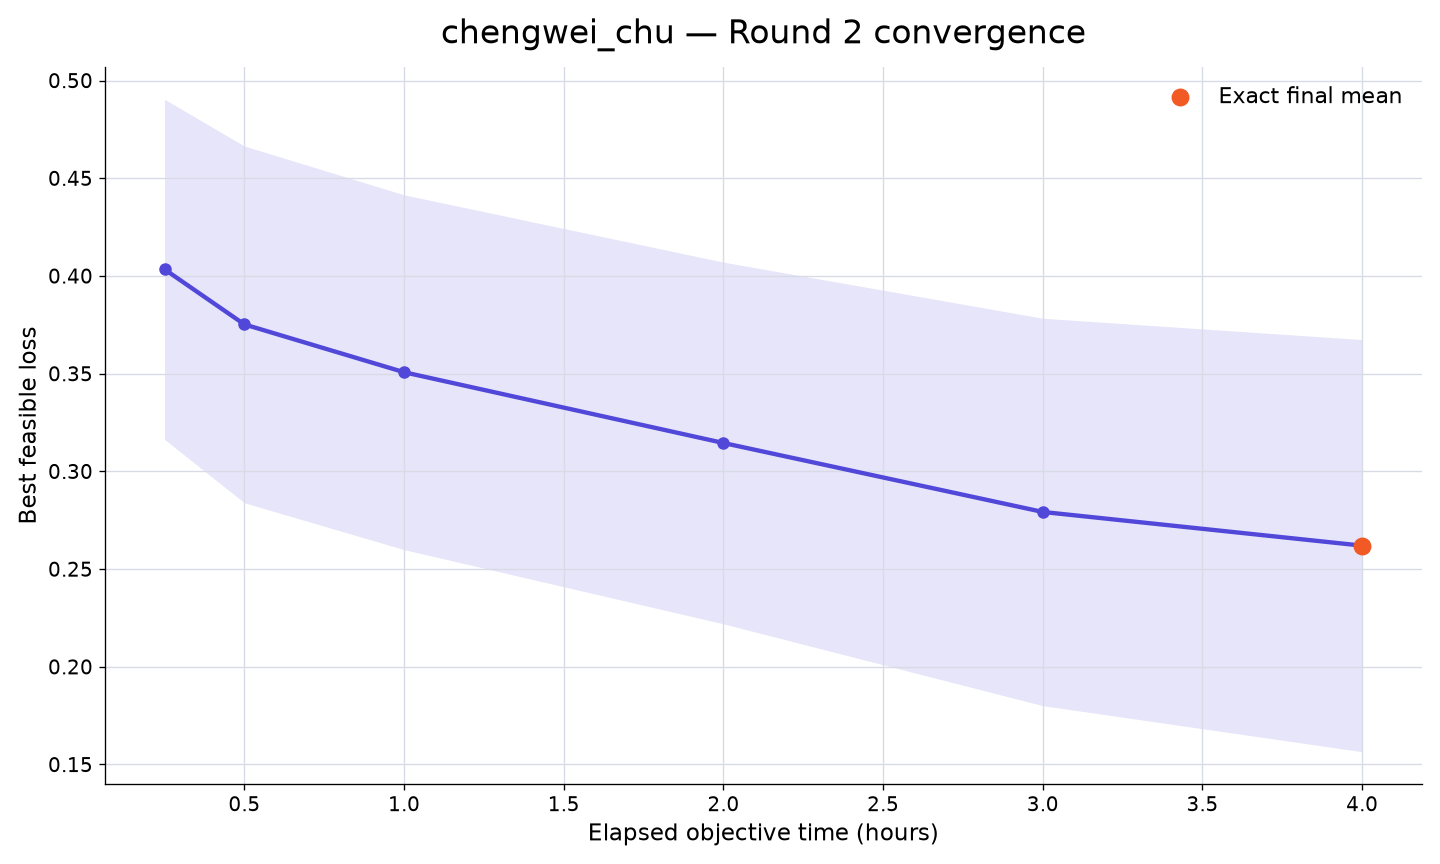

The table this chart was drawn from, first rows:
rank, participant_id, elapsed_minutes, runs_with_value, mean_best_feasible_loss, std_best_feasible_loss, sem_best_feasible_loss, median_best_feasible_loss, minimum_best_feasible_loss, maximum_best_feasible_loss, exact_run_count, sampled_upper_bound_run_count, missing_run_count
16, chengwei_chu, 15, 10, 0.4034, 0.2752, 0.08702, 0.4517, -0.2096, 0.7255, 0, 10, 0
16, chengwei_chu, 30, 10, 0.3752, 0.2886, 0.09128, 0.4515, -0.2096, 0.7255, 0, 10, 0
16, chengwei_chu, 60, 10, 0.3507, 0.287, 0.09077, 0.4501, -0.2096, 0.7163, 0, 10, 0
16, chengwei_chu, 120, 10, 0.3145, 0.2926, 0.09254, 0.4281, -0.2096, 0.6844, 0, 10, 0
16, chengwei_chu, 180, 10, 0.2792, 0.3134, 0.09912, 0.4202, -0.3306, 0.6623, 0, 10, 0
16, chengwei_chu, 240, 10, 0.262, 0.3335, 0.1054, 0.4173, -0.4234, 0.6524, 10, 0, 0
